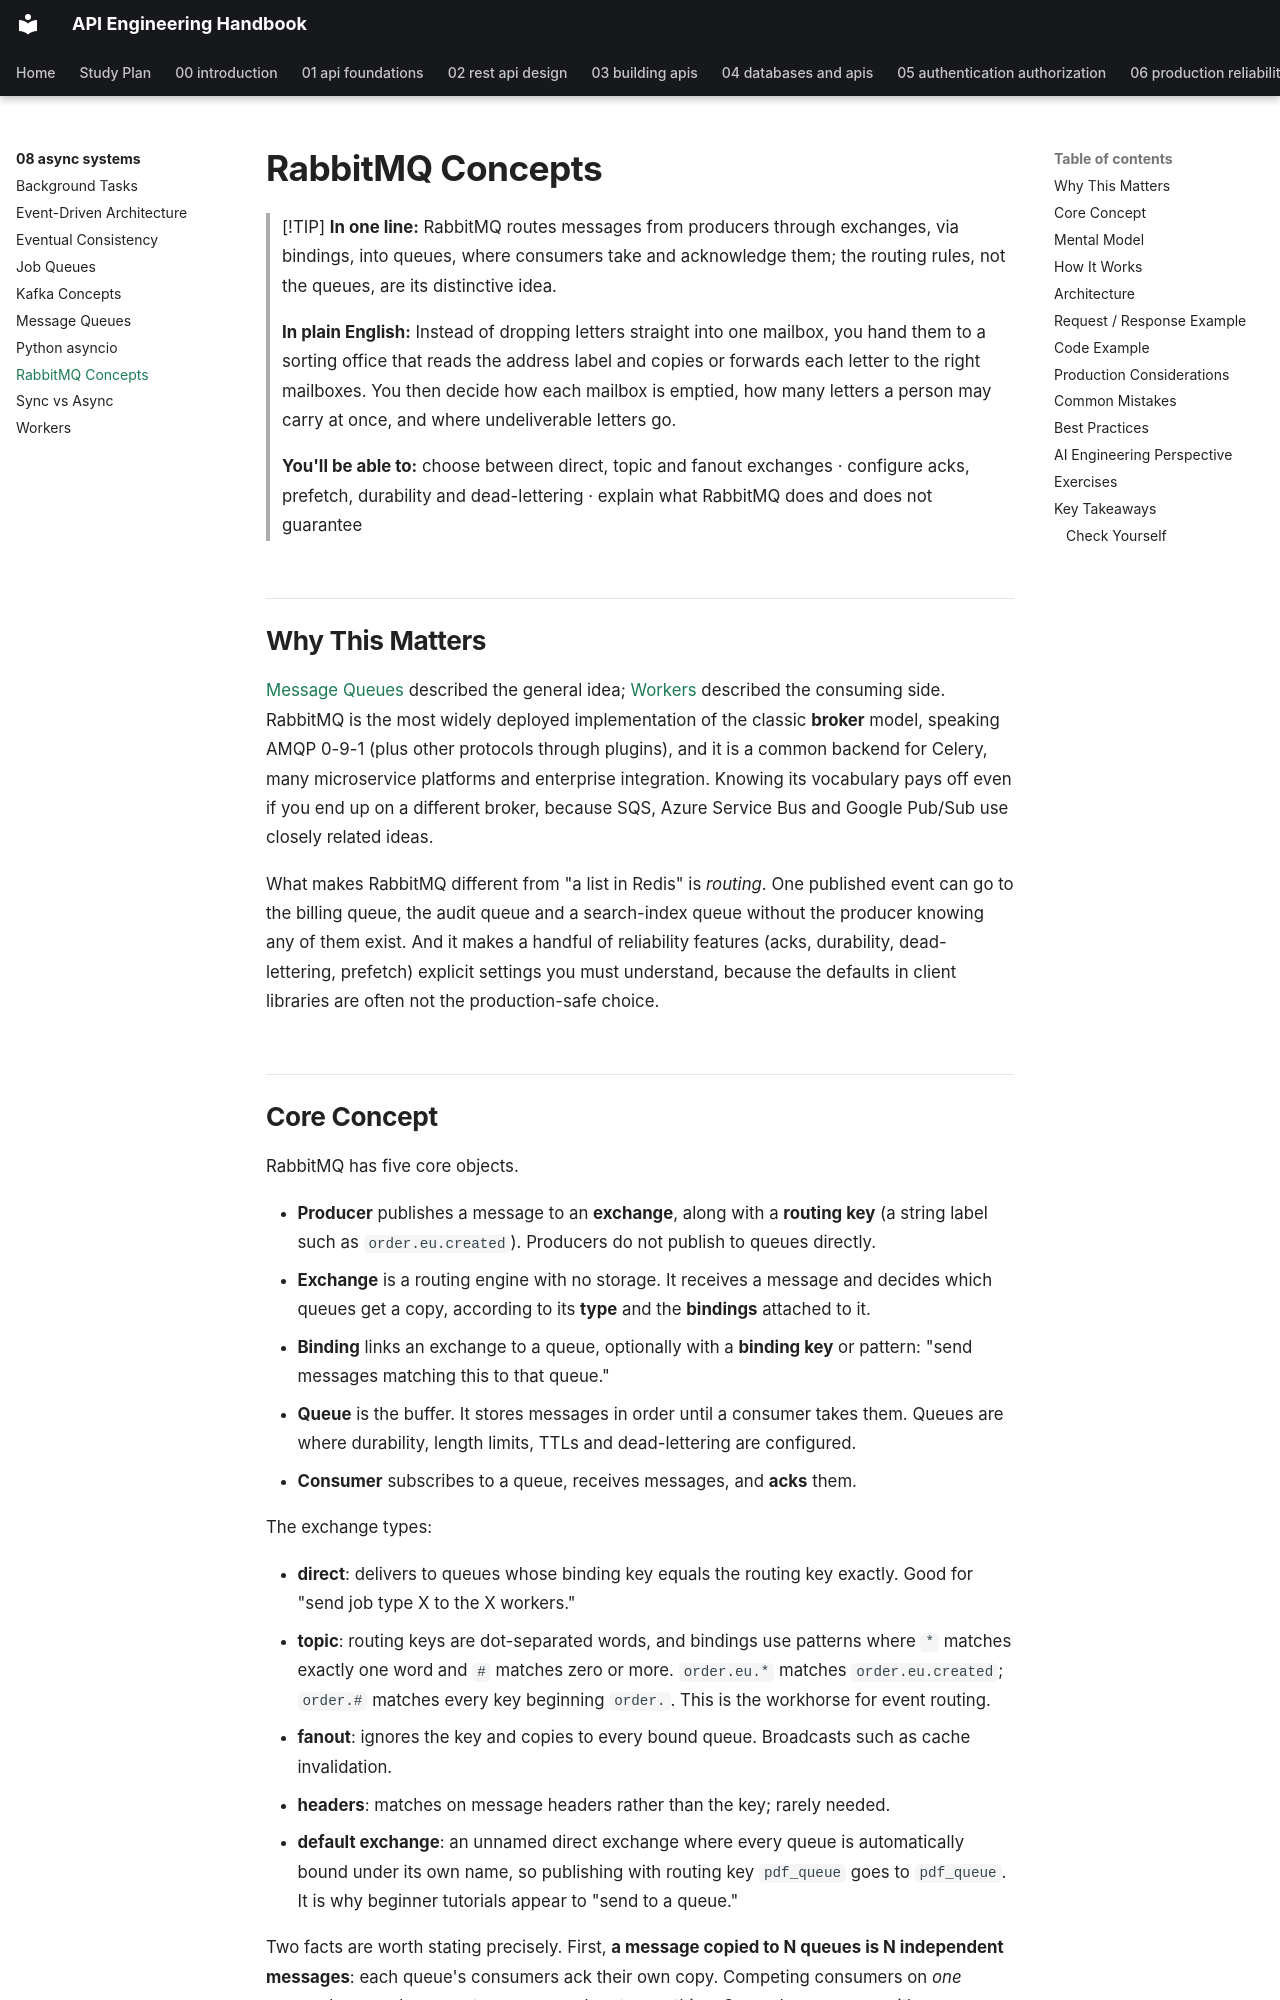

repository: himanshu231204/api-engineering-handbook · page: 08-async-systems/rabbitmq-concepts/index.html · generator: mkdocs

# RabbitMQ Concepts

> [!TIP]
> **In one line:** RabbitMQ routes messages from producers through exchanges, via bindings, into queues, where consumers take and acknowledge them; the routing rules, not the queues, are its distinctive idea.
>
> **In plain English:** Instead of dropping letters straight into one mailbox, you hand them to a sorting office that reads the address label and copies or forwards each letter to the right mailboxes. You then decide how each mailbox is emptied, how many letters a person may carry at once, and where undeliverable letters go.
>
> **You'll be able to:** choose between direct, topic and fanout exchanges · configure acks, prefetch, durability and dead-lettering · explain what RabbitMQ does and does not guarantee

## Why This Matters

[Message Queues](message-queues.md) described the general idea; [Workers](workers.md) described the consuming side. RabbitMQ is the most widely deployed implementation of the classic **broker** model, speaking AMQP 0-9-1 (plus other protocols through plugins), and it is a common backend for Celery, many microservice platforms and enterprise integration. Knowing its vocabulary pays off even if you end up on a different broker, because SQS, Azure Service Bus and Google Pub/Sub use closely related ideas.

What makes RabbitMQ different from "a list in Redis" is *routing*. One published event can go to the billing queue, the audit queue and a search-index queue without the producer knowing any of them exist. And it makes a handful of reliability features (acks, durability, dead-lettering, prefetch) explicit settings you must understand, because the defaults in client libraries are often not the production-safe choice.
